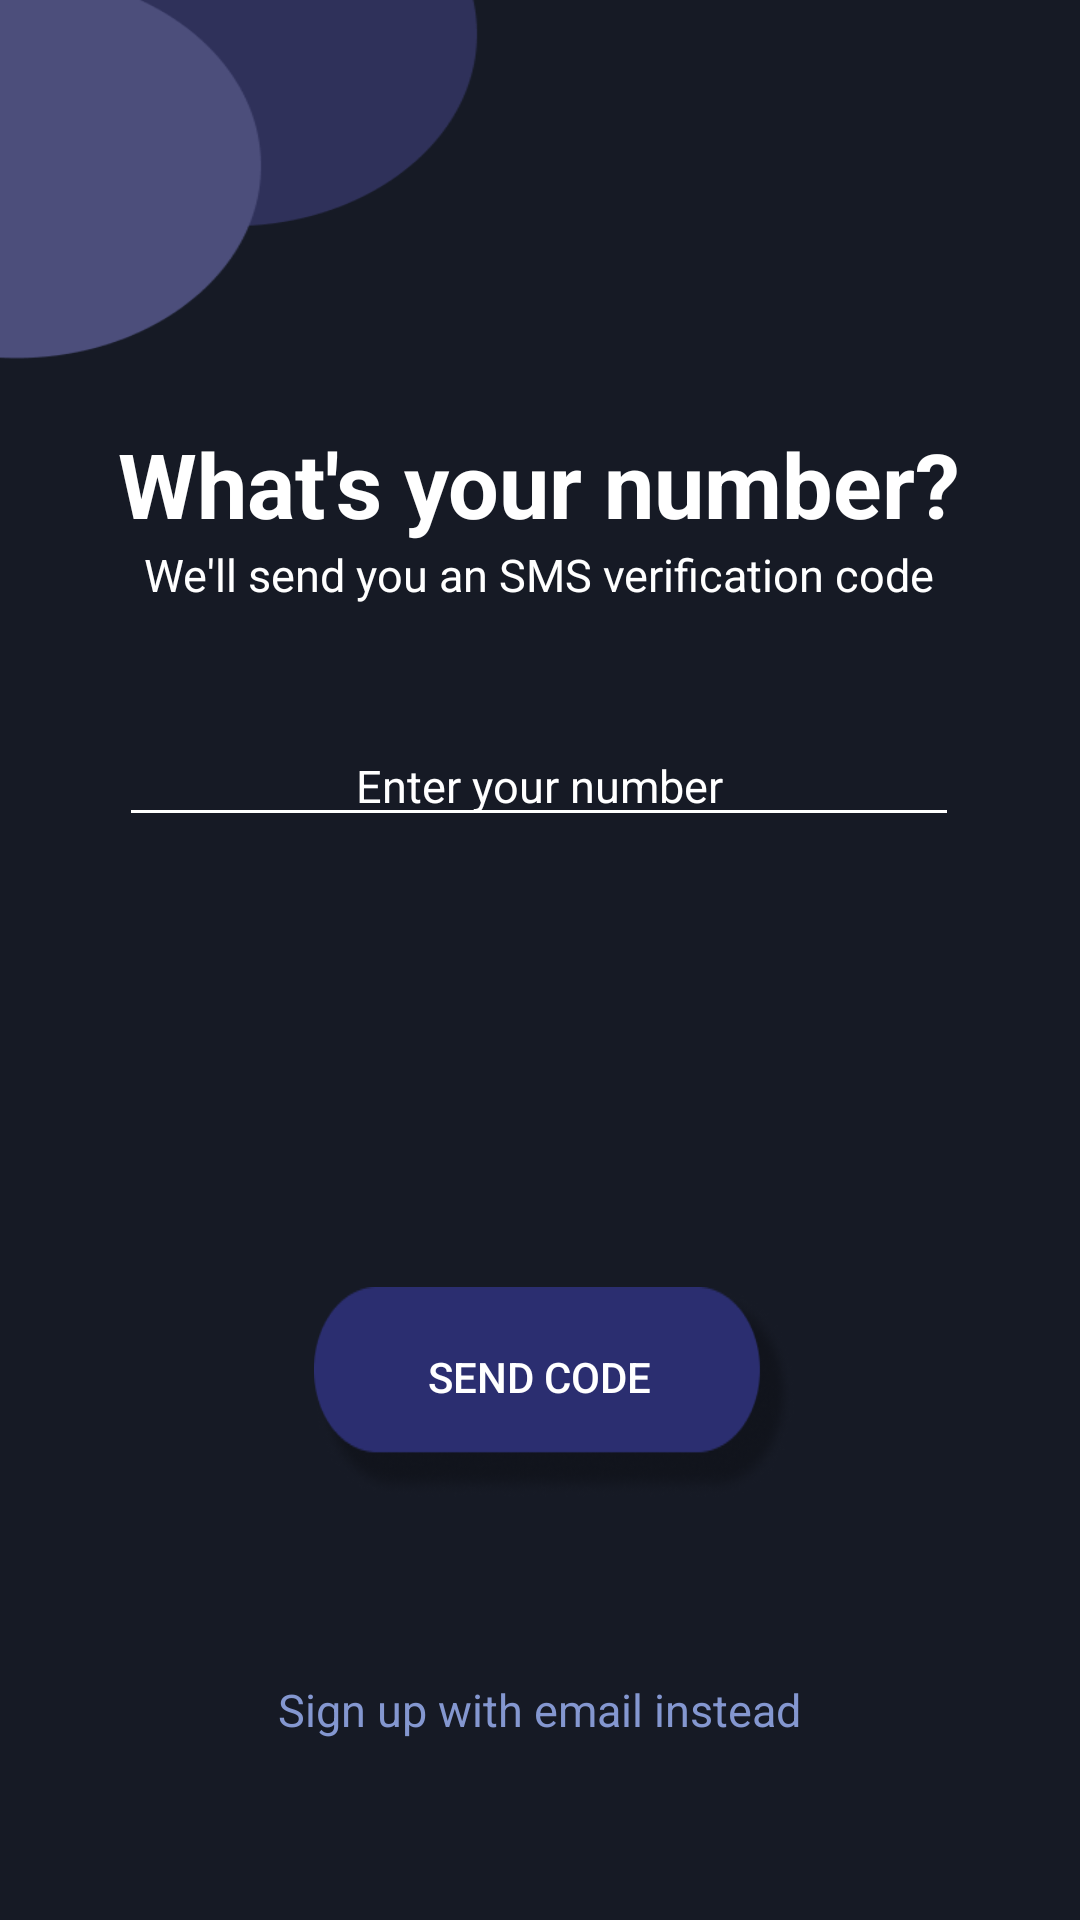

This screen was rendered from an Android layout file. Write that file and the resources it references.
<!-- AndroidManifest.xml: application theme Theme.QuickGlance -->
<!-- res/layout/activity_reset_password_number.xml -->
<?xml version="1.0" encoding="utf-8"?>
<RelativeLayout xmlns:android="http://schemas.android.com/apk/res/android"
    xmlns:app="http://schemas.android.com/apk/res-auto"
    xmlns:tools="http://schemas.android.com/tools"
    android:layout_width="match_parent"
    android:layout_height="match_parent"
    tools:context=".reset_password_number_activity"
    android:background="@drawable/reset_password_background">

    <LinearLayout
        android:layout_width="wrap_content"
        android:layout_height="wrap_content"
        android:layout_centerInParent="true"
        android:orientation="vertical">

        <TextView
            android:layout_width="wrap_content"
            android:layout_height="wrap_content"
            android:text="What's your number?"
            android:textSize="30sp"
            android:textColor="@color/white"
            android:textStyle="bold"
            android:layout_gravity="center_horizontal"/>

        <TextView
            android:layout_width="wrap_content"
            android:layout_height="wrap_content"
            android:text="We'll send you an SMS verification code"
            android:textSize="15sp"
            android:textColor="@color/white"
            android:layout_gravity="center_horizontal"/>

        <EditText
            android:layout_width="280dp"
            android:layout_height="wrap_content"
            android:layout_marginTop="40dp"
            android:hint="Enter your number"
            android:textColor="@color/white"
            android:textColorHint="@color/white"
            android:textSize="15sp"
            android:textAlignment="center"
            android:backgroundTint="@color/white"
            android:layout_gravity="center_horizontal"/>

        <Button
            android:id="@+id/sendcode_button"
            android:layout_marginTop="150dp"
            android:layout_marginStart="5dp"
            android:layout_width="160dp"
            android:layout_height="70dp"
            android:background="@drawable/login_purple_button"
            android:layout_gravity="center_horizontal"
            android:text="Send Code"
            android:paddingBottom="10dp"
            android:paddingEnd="10dp"
            android:textColor="@color/white"/>

    </LinearLayout>

    <TextView
        android:id="@+id/signup_email_button"
        android:clickable="true"
        android:layout_width="wrap_content"
        android:layout_height="wrap_content"
        android:layout_alignParentBottom="true"
        android:layout_centerHorizontal="true"
        android:layout_marginBottom="60dp"
        android:text="Sign up with email instead"
        android:textSize="15sp"
        android:textColor="#8497D0"/>

</RelativeLayout>
<!-- resources referenced by this layout -->
<resources>
  <color name="white">#FFFFFFFF</color>
  <!-- drawable login_purple_button: png bitmap (drawable, 12973 bytes) -->
  <!-- drawable reset_password_background: png bitmap (drawable, 11064 bytes) -->
  <style name="Theme.QuickGlance" parent="Base.Theme.QuickGlance" />
  <style name="Base.Theme.QuickGlance" parent="Theme.AppCompat.Light.NoActionBar">
          
          
      </style>
</resources>
